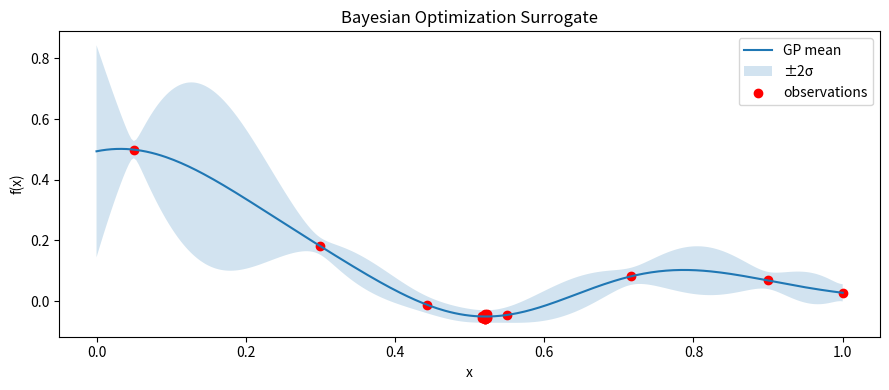

The script that saved this image:
from __future__ import annotations

import math
import random
from typing import List, Tuple


# ----- basic linear algebra (small matrices) -----
def matmul(a: List[List[float]], b: List[List[float]]) -> List[List[float]]:
    bt = list(zip(*b))
    return [[sum(x * y for x, y in zip(row, col)) for col in bt] for row in a]


def matvec(a: List[List[float]], v: List[float]) -> List[float]:
    return [sum(x * y for x, y in zip(row, v)) for row in a]


def transpose(m: List[List[float]]) -> List[List[float]]:
    return [list(col) for col in zip(*m)]


def inv_matrix(a: List[List[float]]) -> List[List[float]]:
    n = len(a)
    aug = [row[:] + [1.0 if i == j else 0.0 for j in range(n)] for i, row in enumerate(a)]

    for i in range(n):
        # pivot
        pivot = i
        for r in range(i + 1, n):
            if abs(aug[r][i]) > abs(aug[pivot][i]):
                pivot = r
        aug[i], aug[pivot] = aug[pivot], aug[i]

        piv = aug[i][i]
        if abs(piv) < 1e-12:
            raise ValueError("Singular matrix")
        for j in range(2 * n):
            aug[i][j] /= piv

        for r in range(n):
            if r == i:
                continue
            factor = aug[r][i]
            for j in range(2 * n):
                aug[r][j] -= factor * aug[i][j]

    return [row[n:] for row in aug]


# ----- GP -----
def rbf(x1: float, x2: float, lengthscale: float = 0.25, variance: float = 1.0) -> float:
    return variance * math.exp(-0.5 * ((x1 - x2) / lengthscale) ** 2)


def normal_pdf(z: float) -> float:
    return math.exp(-0.5 * z * z) / math.sqrt(2 * math.pi)


def normal_cdf(z: float) -> float:
    return 0.5 * (1 + math.erf(z / math.sqrt(2)))


class GP1D:
    def __init__(self, noise: float = 1e-4, lengthscale: float = 0.25, variance: float = 1.0):
        self.noise = noise
        self.lengthscale = lengthscale
        self.variance = variance
        self.X: List[float] = []
        self.y: List[float] = []
        self.K_inv: List[List[float]] = []

    def fit(self, X: List[float], y: List[float]):
        self.X = X[:]
        self.y = y[:]
        n = len(X)
        K = [[rbf(X[i], X[j], self.lengthscale, self.variance) for j in range(n)] for i in range(n)]
        for i in range(n):
            K[i][i] += self.noise
        self.K_inv = inv_matrix(K)

    def predict(self, x: float) -> Tuple[float, float]:
        k = [rbf(x, xi, self.lengthscale, self.variance) for xi in self.X]
        alpha = matvec(self.K_inv, self.y)
        mu = sum(ki * ai for ki, ai in zip(k, alpha))

        v = matvec(self.K_inv, k)
        kxx = rbf(x, x, self.lengthscale, self.variance) + self.noise
        var = max(1e-12, kxx - sum(ki * vi for ki, vi in zip(k, v)))
        return mu, var


def expected_improvement(mu: float, sigma: float, best: float) -> float:
    if sigma < 1e-12:
        return 0.0
    z = (best - mu) / sigma
    return (best - mu) * normal_cdf(z) + sigma * normal_pdf(z)


def objective(x: float) -> float:
    # Unknown expensive function (simulated)
    noise = random.uniform(-0.01, 0.01)
    return (x - 0.72) ** 2 + 0.1 * math.sin(10 * x) + noise


def maybe_plot(history_x, history_y, grid, mu, sigma):
    try:
        import matplotlib.pyplot as plt
    except Exception:
        best_idx = min(range(len(history_y)), key=lambda i: history_y[i])
        print("Best x:", round(history_x[best_idx], 4), "best y:", round(history_y[best_idx], 5))
        return

    plt.figure(figsize=(9, 4))
    plt.plot(grid, mu, label="GP mean")
    upper = [m + 2 * s for m, s in zip(mu, sigma)]
    lower = [m - 2 * s for m, s in zip(mu, sigma)]
    plt.fill_between(grid, lower, upper, alpha=0.2, label="±2σ")
    plt.scatter(history_x, history_y, c="red", label="observations")
    plt.title("Bayesian Optimization Surrogate")
    plt.xlabel("x")
    plt.ylabel("f(x)")
    plt.legend()
    plt.tight_layout()
    plt.show()


if __name__ == "__main__":
    random.seed(42)

    # initial design
    X = [0.05, 0.3, 0.55, 0.9]
    y = [objective(x) for x in X]

    gp = GP1D(noise=1e-4, lengthscale=0.18, variance=0.8)

    budget = 20
    for step in range(budget):
        gp.fit(X, y)
        best = min(y)

        grid = [i / 300 for i in range(301)]
        eis = []
        for x in grid:
            mu, var = gp.predict(x)
            sigma = math.sqrt(var)
            eis.append(expected_improvement(mu, sigma, best))

        x_next = grid[max(range(len(grid)), key=lambda i: eis[i])]
        y_next = objective(x_next)
        X.append(x_next)
        y.append(y_next)

    best_idx = min(range(len(y)), key=lambda i: y[i])
    print("Best observed x:", round(X[best_idx], 4))
    print("Best observed y:", round(y[best_idx], 6))

    grid = [i / 300 for i in range(301)]
    mu_sigma = [gp.predict(x) for x in grid]
    mu = [m for m, _ in mu_sigma]
    sigma = [math.sqrt(v) for _, v in mu_sigma]
    maybe_plot(X, y, grid, mu, sigma)


# TODO (Student Exercise)
# Modify GP lengthscale in [0.08, 0.18, 0.35] and compare best y after same budget.
